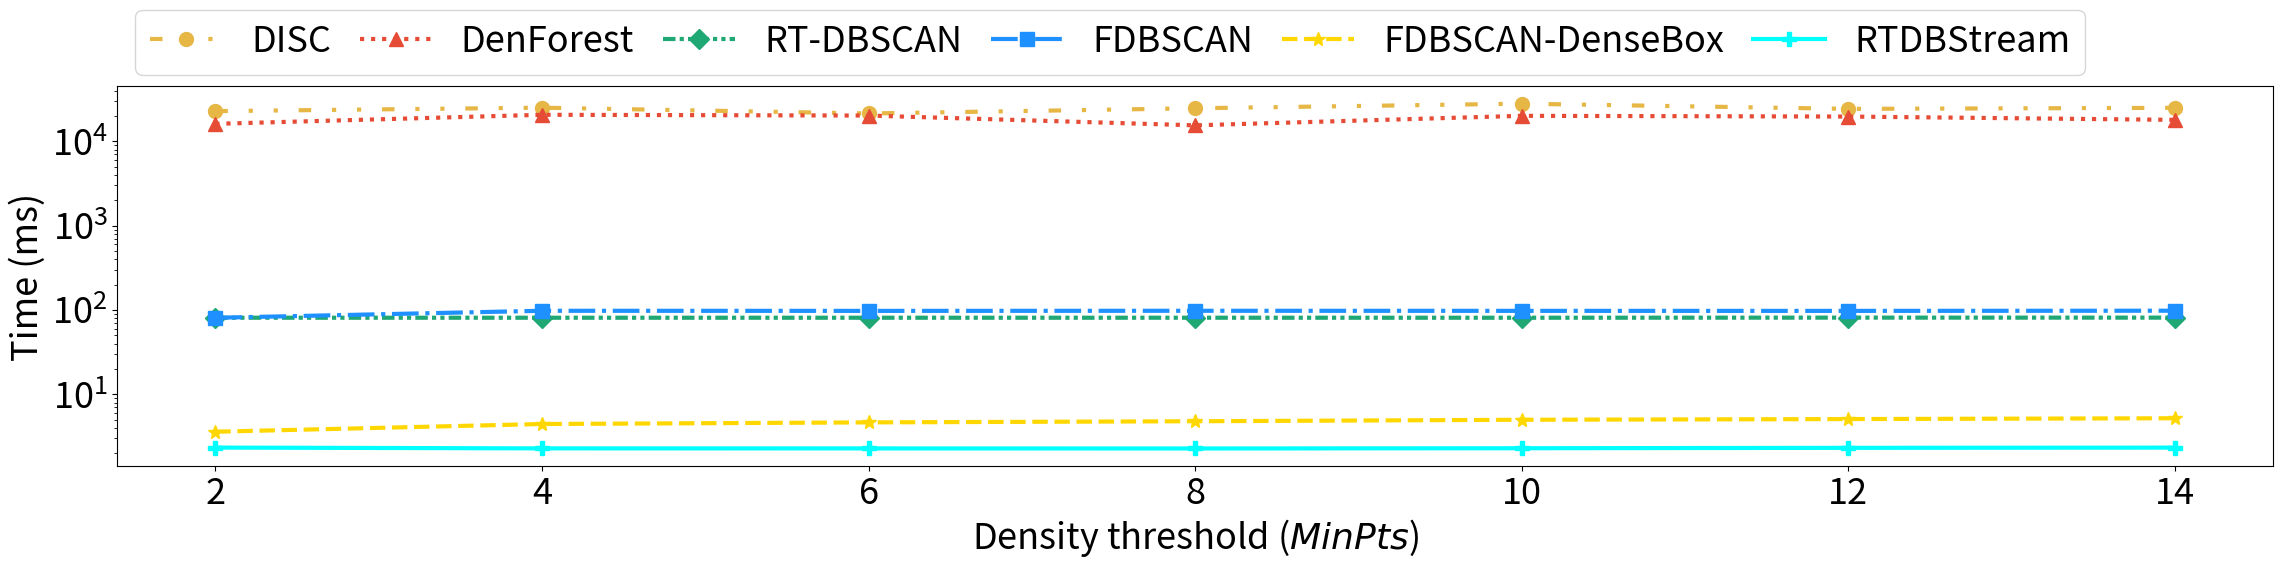

Here is the Python script that generated this plot: (Note: this script raises an exception after producing the figure.)
import matplotlib.pyplot as plt
import numpy as np
from matplotlib.backends.backend_pdf import PdfPages
import matplotlib.colors as mcolors


def common_draw(Ys: list, labels: list, y_tick_tuple: tuple, x_lim_tuple: tuple, x_name: list = None,
                saveName: str = "pic/paper/temp.pdf",
                colors=[],
                colorOffset=0,
                show_legend=True,
                legendsize=20,
                legend_pos=2,
                x_axis_name="",
                y_axis_name='Time (ms)',
                y_log=False,
                ymin=-1,
                ymax=-1,
                lengent_ncol=3,
                selfdef_figsize=(12, 6),
                BAR=True,
                bar_width=0.8,
                columnspacing=1.6,
                common_font_size=26,
                x_num=0,
                line=0,
                y_ticks=[],
                y_label_fontsize=''):
    with PdfPages(saveName) as pdf:
        font = {
            "weight": "normal",
            "size": common_font_size,
        }

        if x_num == 0:
            x_num = len(x_name)

        X = np.arange(x_num) + 1
        if colors == []:
            colors = ["#e64b35", "gold", "dodgerblue",
                      "lightgreen", "cyan", "green", "chocolate"]

        markers = ["o", "^", "D", "s", "*", "P", "x"]
        linestyles = ["-", ":", "-.", "--"]

        plt.figure(figsize=selfdef_figsize)
        if not BAR:
            for i in range(0, len(Ys)):
                plt.plot(X,
                         Ys[i],
                         label=labels[i],
                         linestyle=linestyles[i],
                         color=colors[i],
                         marker=markers[i],
                         markersize=10,
                         linewidth=3,
                         )
        else:
            X = np.arange(x_num) + 1
            total_width, n = bar_width, len(Ys)
            width = total_width / n
            X = X - (total_width - width) / 2
            for i in range(0, len(Ys)):
                plt.bar(X + width * i, Ys[i], width=width, label=labels[i],
                        color=colors[i % len(colors) + colorOffset],
                        edgecolor="black")

        xlim_left, xlim_right = x_lim_tuple
        if line != 0:
            line_x = np.linspace(xlim_left, xlim_right, 4)
            line_y = [line, line, line, line]
            plt.plot(line_x, line_y, color="darkgreen",
                     label="RTc3 Uniform",  linestyle='--')
        if y_log:
            plt.yscale("log")
        x_ticks = np.linspace(1, x_num, len(x_name))
        if x_name == None:
            x_name = [str(float(x)/10) for x in range(0, x_num)]
        plt.xticks(x_ticks, x_name, fontsize=common_font_size)

        # adaptively
        plt.yticks(fontsize=common_font_size)
        if y_ticks != []:
            plt.yticks(y_ticks[0], y_ticks[1])
        if ymax != -1:
            plt.ylim(ymax=ymax)
        if ymin != -1:
            plt.ylim(ymin=ymin)
        
        ax = plt.gca()
        if x_axis_name != "":
            ax.set_xlabel(x_axis_name, font)
        if y_label_fontsize == '':
            ax.set_ylabel(y_axis_name, font)
        else:
            ax.set_ylabel(
                y_axis_name, {"weight": "normal", "size": y_label_fontsize})
        if show_legend:
            ax.legend(prop={'size': legendsize}, loc=legend_pos,
                    ncol=lengent_ncol, columnspacing=columnspacing)
        plt.tight_layout()
        pdf.savefig()

def draw_line_chart(Ys: list, labels: list, x_name: list,
                    saveName="pic/paper/temp.pdf", colors=[],
                    legend_size=20, legend_pos=2,
                    x_axis_name="", y_axis_name="Time (ms)",
                    y_log=False, ymin=-1, ymax=-1,
                    lengent_ncol=3, selfdef_figsize=(12, 6),
                    columnspacing=1.6, common_font_size=26,
                    y_ticks=[], y_label_fontsize="", show_legend=True):
    with PdfPages(saveName) as pdf:
        font = {"weight": "normal", "size": common_font_size}
        x_num = len(x_name)
        X = np.arange(x_num) + 1
        markers = ["o", "^", "D", "s", "*", "P", "x"]
        linestyles = [(0, (3, 5, 1, 5, 1, 5)), ":", (0, (3, 1, 1, 1, 1, 1)), "-.", "--", "solid"]
        plt.figure(figsize=selfdef_figsize)
        for i in range(0, len(Ys)):
            plt.plot(X, Ys[i], label=labels[i], linestyle=linestyles[i], color=colors[i], marker=markers[i],
                     markersize=10, linewidth=3)
        if y_log:
            plt.yscale("log")
        x_ticks = np.linspace(1, x_num, len(x_name))
        if x_name == None:
            x_name = [str(float(x)/10) for x in range(0, x_num)]
        plt.xticks(x_ticks, x_name, fontsize=common_font_size)

        # adaptively
        plt.yticks(fontsize=common_font_size)
        if y_ticks != []:
            plt.yticks(y_ticks[0], y_ticks[1])
        if ymax != -1:
            plt.ylim(ymax=ymax)
        if ymin != -1:
            plt.ylim(ymin=ymin)

        ax = plt.gca()
        if x_axis_name != "":
            ax.set_xlabel(x_axis_name, font)
        if y_label_fontsize == "":
            ax.set_ylabel(y_axis_name, font)
        else:
            ax.set_ylabel(
                y_axis_name, {"weight": "normal", "size": y_label_fontsize})
        if show_legend:
            ax.legend(prop={'size': legend_size}, loc="upper left", bbox_to_anchor=(0, 1.25),
                      ncol=lengent_ncol, columnspacing=columnspacing)
        plt.tight_layout()
        pdf.savefig()

def draw_bar_hatch(Ys, labels, x_name,
                   save_name,
                   colors=[],
                   legend_size=20,
                   legend_pos=2,
                   x_axis_name="",
                   y_axis_name='Time (ms)',
                   y_log=False,
                   ymin=-1,
                   ymax=-1,
                   lengent_ncol=3,
                   selfdef_figsize=(12, 6),
                   bar_width=0.8,
                   columnspacing=1.6,
                   common_font_size=26,
                   x_num=0,
                   y_ticks=[],
                   y_label_fontsize=''):
    with PdfPages(save_name) as pdf:
        font = {
            "weight": "normal",
            "size": common_font_size,
        }
        if x_num == 0:
            x_num = len(x_name)
        hatches = ['//', '--||', '\\\\', '--', 'o', 'x', '+', '*', 'O', ]
        total_width, n = bar_width, len(Ys)
        width = total_width / n
        X = np.arange(x_num) + 1
        X = X - (total_width - width) / 2
        plt.figure(figsize=selfdef_figsize)
        for i in range(0, len(Ys)):
            plt.bar(X + width * i, Ys[i], width, label=labels[i],
                    color=colors[i],
                    edgecolor="black",
                    hatch=hatches[i])
        if y_log:
            plt.yscale("log")
        x_ticks = np.linspace(1, x_num, len(x_name))
        if x_name == None:
            x_name = [str(float(x)/10) for x in range(0, x_num)]
        plt.xticks(x_ticks, x_name, fontsize=common_font_size)
        plt.yticks(fontsize=common_font_size)
        if y_ticks != []:
            plt.yticks(y_ticks[0], y_ticks[1])
        if ymax != -1:
            plt.ylim(ymax=ymax)
        if ymin != -1:
            plt.ylim(ymin=ymin)
        ax = plt.gca()
        if x_axis_name != "":
            ax.set_xlabel(x_axis_name, font)
        if y_label_fontsize == "":
            ax.set_ylabel(y_axis_name, font)
        else:
            ax.set_ylabel(
                y_axis_name, {"weight": "normal", "size": y_label_fontsize})
        ax.legend(prop={'size': legend_size}, loc=legend_pos,
                  ncol=lengent_ncol, columnspacing=columnspacing)
        plt.tight_layout()
        pdf.savefig()

def draw_memory(Ys: list, labels: list, y_tick_tuple: tuple, x_lim_tuple: tuple, x_name: list = None,
                saveName: str = "pic/paper/temp.pdf",
                colors=[],
                colorOffset=0,
                legendsize=20,
                legend_pos=2,
                x_axis_name="",
                y_axis_name='Time (ms)',
                y_log=False,
                ymin=-1,
                ymax=-1,
                lengent_ncol=3,
                selfdef_figsize=(12, 6),
                BAR=True,
                bar_width=0.8,
                columnspacing=1.6,
                common_font_size=26,
                x_num=0,
                y_ticks=[],
                y_label_fontsize=''):
    with PdfPages(saveName) as pdf:
        font = {
            "weight": "normal",
            "size": common_font_size,
        }
        if x_num == 0:
            x_num = len(x_name)
        X = np.arange(x_num) + 1
        plt.figure(figsize=selfdef_figsize)
        total_width, n = bar_width, len(Ys)
        width = total_width / n
        X = X - (total_width - width) / 2
        handles = []
        for i in range(0, n - 1):
            h = plt.bar(X + width * i, Ys[i], width=width, label=labels[i],
                    color=colors[i % len(colors) + colorOffset],
                    edgecolor="black")
            handles.append(h)
        h = plt.bar(X + width * (n - 2), Ys[n - 1], bottom=Ys[n - 2], width=width, label=labels[n - 1],
                color=colors[n - 1],
                edgecolor="black")
        handles.append(h)
        if y_log:
            plt.yscale("log")
        x_ticks = np.linspace(1, x_num, len(x_name))
        if x_name == None:
            x_name = [str(float(x)/10) for x in range(0, x_num)]
        plt.xticks(x_ticks, x_name, fontsize=common_font_size)

        # adaptively
        plt.yticks(fontsize=common_font_size)
        if y_ticks != []:
            plt.yticks(y_ticks[0], y_ticks[1])
        if ymax != -1:
            plt.ylim(ymax=ymax)
        if ymin != -1:
            plt.ylim(ymin=ymin)
        ax = plt.gca()
        if x_axis_name != "":
            ax.set_xlabel(x_axis_name, font)
        if y_label_fontsize == '':
            ax.set_ylabel(y_axis_name, font)
        else:
            ax.set_ylabel(
                y_axis_name, {"weight": "normal", "size": y_label_fontsize})
        
        # new_handles = [handles[0], handles[3], handles[1], handles[4], handles[2]]
        ax.legend(handles=handles, prop={'size': legendsize}, loc=legend_pos,
                  ncol=lengent_ncol, columnspacing=columnspacing)

        plt.tight_layout()
        pdf.savefig()

def draw_stacking(Ys: list, labels: list, x_lim_tuple: tuple, x_name: list = None,
                  saveName: str = "pic/paper/temp.pdf",
                  colors=[],
                  colorOffset=0,
                  legendsize=26,
                  legend_pos=2,
                  x_axis_name="Selectivity",
                  y_axis_name='Time (ms)',
                  y_log=False,
                  ymax=-1,
                  lengent_ncol=3,
                  selfdef_figsize=(12, 6),
                  BAR=True,
                  columnspacing=1.6,
                  common_font_size=26):
    with PdfPages(saveName) as pdf:
        font = {
            "weight": "normal",   # "bold"
            "size": common_font_size,
        }
        x_num = len(x_name)

        print(f"[INFO] use x_num: {x_num}")

        X = np.arange(x_num) + 1
        if colors == []:
            # colors = ["#e64b35","gold","dodgerblue","lightgreen","cyan","green","chocolate"]
            colors = ["lightgreen", 'xkcd:jade',
                      'dodgerblue', 'gold', '#e64b35']
        plt.figure(figsize=selfdef_figsize)
        X = np.arange(x_num) + 1
        width = 0.65
        print(len(Ys), len(X))
        print(labels)

        accumulated_height = []
        accumulated_height.append(Ys[0])
        for i in range(1, len(Ys)):
            cur_height = []
            for j in range(x_num):
                cur_height.append(Ys[i][j] + accumulated_height[i - 1][j])
            accumulated_height.append(cur_height)
        accumulated_height.insert(0, [0] * x_num)

        # set bottom
        for i in range(0, len(Ys)):
            plt.bar(X, Ys[i], width=width, label=labels[i],
                    bottom=accumulated_height[i],
                    color=colors[i % len(colors) + colorOffset],
                    edgecolor="black")

        xlim_left, xlim_right = x_lim_tuple
        if y_log:
            plt.yscale("log")
        print(plt.xlim(xlim_left, xlim_right))
        print(plt.ylim())
        x_ticks = np.linspace(1, x_num, x_num)
        print(x_ticks)
        if x_name == None:
            x_name = [str(float(x)/10) for x in range(0, x_num)]
        plt.xticks(x_ticks, x_name, fontsize=common_font_size)

        # adaptively
        plt.yticks(fontsize=common_font_size)
        if ymax != -1:
            plt.ylim(ymax=ymax)

        ax = plt.gca()
        if x_axis_name != "":
            ax.set_xlabel(x_axis_name, font)
        ax.set_ylabel(y_axis_name, font)
        ax.legend(prop={'size': legendsize}, loc=legend_pos,
                  ncol=lengent_ncol, columnspacing=columnspacing)
        plt.tight_layout()
        pdf.savefig()

def draw_vary_ray_num():
    Y = [
        [2063293.594, 18871485.19, 102663080.3, 139814773.4, 141472064],
    ]
    Y_label = ["STK"]
    X_tick_name = ["1k", "10k", "100k", "1000k", "3000k"] 
    common_draw(Y, Y_label, None, (0.5, 0.5 + len(X_tick_name)),
                X_tick_name, "pic/vary_ray_num.pdf",
                colors=["dodgerblue"],
                colorOffset=0,
                x_axis_name='Number of rays',
                y_axis_name='RPS',
                y_log=True,
                legendsize=26,
                common_font_size=26,
                columnspacing=0.8,
                lengent_ncol=3,
                # ymax=140,
                BAR=False,
                selfdef_figsize=(8,6))

def time_distribution(colors):
    record_x_name = ['STK', 'RBF', 'TAO', 'GeoLife']
    record_labels = [
        'Transferring Data',
        'Updating Grid',
        'Building BVH tree',
        'Identifying Cores',
        'Clustering',
    ]
    time = [
        [0.0479239, 0.0146973, 0.0139046, 0.0967642],
        [0.152525, 0.0895182, 0.0864128, 0.168669],
        [0.343448, 0.2078332, 0.245984, 0.787935],
        [0.0398505, 0.0580811, 0.0563122, 0.113625],
        [0.271402, 0.106079, 0.255189, 1.14684],
    ]
    draw_stacking(time,
                  record_labels,
                  x_lim_tuple=(0.5, 0.5 + len(record_x_name)),
                  x_name=record_x_name,
                  saveName="pic/breakdown-running-time.pdf",
                  colorOffset=0,
                  x_axis_name='Dataset',
                  y_axis_name='Time (ms)',
                  legendsize=24.5,
                  common_font_size=26,
                  lengent_ncol=2,
                #   ymax=0.73,
                  legend_pos='upper left',
                    columnspacing=0.4,
                  colors=colors,
                  )

def overall_time(colors):
    record_x_name = ["STK", "RBF", "TAO", "GeoLife"]
    record_labels = ["DISC", "DenForest", "RT-DBSCAN", "FDBSCAN", "FDBSCAN-DenseBox", "RTDBStream"]
    total_time = [
        [940, 48.3, 266, 5020],
        [1411, 33.2, 252, 3943],
        [16.6926, 1.08912, 7.19273, 83.7277],
        [7.762652, 0.881185, 8.010665, 98.083338],
        [1.713436, 1.051327, 1.392579, 4.627078],
        [0.849248, 0.449634, 0.627923, 2.3125],
    ]
    draw_bar_hatch(
                total_time, record_labels, record_x_name, 
                "pic/baseline-time.pdf",
                colors=colors,
                selfdef_figsize=(12, 6),
                x_axis_name='Dataset',
                y_axis_name='Time (ms)',
                y_log=True,
                legend_size=26,
                common_font_size=26,
                columnspacing=0.8,
                lengent_ncol=2,
                legend_pos='upper left',
                ymax=6e6)

def optimization_effects(colors):
    record_x_name = ["STK", "RBF", "TAO", "GeoLife"]
    record_labels = ["Naive", "ICG", "ICG+CMRS"]
    total_time = [
        [16.6926, 1.08912, 7.19273, 83.7277],
        [10.641, 0.896635, 3.46354, 47.7756],
        [0.849248, 0.449634, 0.627923, 2.3125],
    ]
    draw_bar_hatch(
                total_time, record_labels, record_x_name, 
                "pic/optimization-effects.pdf",
                colors=colors,
                selfdef_figsize=(12, 6),
                x_axis_name='Dataset',
                y_axis_name='Time (ms)',
                y_log=True,
                legend_size=26,
                common_font_size=26,
                columnspacing=0.8,
                lengent_ncol=1,
                legend_pos='best')

def overall_memory(colors):
    record_x_name = ["GAU", "STK", "TAO"]
    record_labels = ["MCOD", "NETS", "MDUAL", "RTOD-Host", "RTOD-Device"]
    mem = [
        [83, 73, 44],
        [39, 36.6, 14.6],
        [42.5, 39.4, 14.6],
        [3.01172, 3.01953, 0.6875],
        [26, 26, 2],
    ]
    draw_memory(mem, record_labels, None, (0.5, 0.5 + len(record_x_name)),
                record_x_name, "pic/highlight-results-mem-86.pdf",
                colors=colors,
                colorOffset=0,
                selfdef_figsize=(8, 6),
                x_axis_name='Dataset',
                y_axis_name='Memory (MB)',
                y_log=False,
                legendsize=26,
                common_font_size=26,
                columnspacing=0.8,
                lengent_ncol=2,
                legend_pos='best',
                ymax=150)

def vary_window_size(colors):
    # STK
    record_x_name = ["50k", "100k", "200k", "400k"]
    record_labels = ["DISC", "DenForest", "RT-DBSCAN", "FDBSCAN", "FDBSCAN-DenseBox", "RTDBStream"]
    total_time = [
        [334.26, 1385.01, 6264.21, 27488.2],
        [364.3809, 1358.243, 5235.04, 18545.031],
        [6.60781, 16.0518, 40.9756, 112.143],
        [2.69084, 5.96088, 14.0751, 37.353],
        [1.05264, 1.62565, 2.29535, 3.81047],
        [0.554731, 0.82438, 1.31843, 2.39203],
    ]
    draw_line_chart(
                total_time, record_labels, record_x_name, 
                "pic/varying-window-STK.pdf",
                colors=colors,
                selfdef_figsize=(8, 6),
                x_axis_name='|Window|',
                y_axis_name='Time (ms)',
                y_log=True,
                common_font_size=26,
                columnspacing=0.8,
                show_legend=False,
                legend_size=26,
                lengent_ncol=2,
                legend_pos='upper right',
                # ymax=3000
                )

    # RBF
    record_x_name = ["2.5k", "5k", "10k", "20k"]
    record_labels = ["DISC", "DenForest", "RT-DBSCAN", "FDBSCAN", "FDBSCAN-DenseBox", "RTDBStream"]
    total_time = [
        [7.75, 13.907, 33.5666, 88.6],
        [6.269, 11.657, 20.683, 49.65],
        [0.639565, 0.838105, 1.10384, 1.57123],
        [0.566347, 0.681071, 0.817033, 1.001],
        [0.803943, 0.843329, 0.858283, 0.8719],
        [0.392743, 0.412964, 0.461149, 0.481494],
    ]
    draw_line_chart(
                total_time, record_labels, 
                record_x_name, "pic/varying-window-RBF.pdf",
                colors=colors,
                selfdef_figsize=(8, 6),
                x_axis_name='|Window|',
                y_axis_name='Time (ms)',
                y_log=True,
                legend_size=26,
                common_font_size=26,
                columnspacing=0.8,
                show_legend=False,
                lengent_ncol=4,
                legend_pos='best',
                # ymax=200
                )

    # TAO
    record_x_name = ["5k", "10k", "20k", "40k"]
    record_labels = ["DISC", "DenForest", "RT-DBSCAN", "FDBSCAN", "FDBSCAN-DenseBox", "RTDBStream"]
    total_time = [
        [69.025, 267.356, 864.996, 3025.85],
        [77.174, 247.722, 732.583, 2240.3146],
        [3.5557, 7.01256, 13.9367, 25.22],
        [4.40209, 8.031, 14.0151, 25.1903],
        [1.076142, 1.401, 1.99919, 3.1056],
        [0.466426, 0.621629, 0.893692, 1.16426],
    ]
    draw_line_chart(
                total_time, record_labels,
                record_x_name, "pic/varying-window-TAO.pdf",
                colors=colors,
                selfdef_figsize=(8, 6),
                x_axis_name='|Window|',
                y_axis_name='Time (ms)',
                y_log=True,
                legend_size=26,
                common_font_size=26,
                columnspacing=0.8,
                show_legend=False,
                lengent_ncol=1,
                # ymax=12
                )
    
    # GeoLife
    record_x_name = ["50k", "100k", "200k", "400k"]
    record_labels = ["DISC", "DenForest", "RT-DBSCAN", "FDBSCAN", "FDBSCAN-DenseBox", "RTDBStream"]
    total_time = [
        [1246.9, 6139.44, 27455.91, 122421.99],
        [1160.2, 4211.04, 15921.885, 76964],
        [13.4501, 31.5425, 81.213, 230.193],
        [21.4767, 45.0083, 98.133, 255.342],
        [2.10685, 3.19589, 4.65865, 7.88127],
        [1.07431, 1.52713, 2.28313, 3.83796],
    ]
    draw_line_chart(
                total_time, record_labels,
                record_x_name, "pic/varying-window-GeoLife.pdf",
                colors=colors,
                selfdef_figsize=(8, 6),
                x_axis_name='|Window|',
                y_axis_name='Time (ms)',
                y_log=True,
                legend_size=26,
                common_font_size=26,
                columnspacing=0.8,
                show_legend=False,
                lengent_ncol=1,
                # ymax=12
                )

def vary_slide_size(colors):
    # STK
    record_x_name = ["1k", "5k", "10k", "25k"]
    record_labels = ["DISC", "DenForest", "RT-DBSCAN", "FDBSCAN", "FDBSCAN-DenseBox", "RTDBStream"]
    total_time = [
        [372.9409, 1690.053, 2984.202, 8541.027],
        [515.7911, 1745.899, 2720.9148, 6465.757],
        [15.6726, 16.0471, 16.2911, 16.7734],
        [5.98044, 5.92332, 6.01017, 5.96732],
        [1.59395, 1.60001, 1.61424, 1.64389],
        [0.755292, 0.82444, 0.868426, 0.974887],
    ]
    draw_line_chart(
                total_time, record_labels, record_x_name, 
                "pic/varying-stride-STK.pdf",
                colors=colors,
                selfdef_figsize=(8, 6),
                x_axis_name='|Stride| / |Window|',
                y_axis_name='Time (ms)',
                y_log=True,
                common_font_size=26,
                show_legend=False,
                )

    # RBF
    record_x_name = ["0.1k", "0.5k", "1k", "2.5k"]
    record_labels = ["DISC", "DenForest", "RT-DBSCAN", "FDBSCAN", "FDBSCAN-DenseBox", "RTDBStream"]
    total_time = [
        [11.32, 46.267, 84.167, 237.167],
        [8.19333, 21.98333, 67.7333, 117.41666],
        [0.962327, 1.08894, 1.1929, 1.19285],
        [0.817853, 0.8168, 0.9819, 0.948417],
        [0.872673, 1.16488, 1.1764, 1.01625],
        [0.434283, 0.442253, 0.447933, 0.454834],
    ]
    draw_line_chart(
                total_time, record_labels, 
                record_x_name, "pic/varying-stride-RBF.pdf",
                colors=colors,
                selfdef_figsize=(8, 6),
                x_axis_name='|Stride| / |Window|',
                y_axis_name='Time (ms)',
                y_log=True,
                common_font_size=26,
                show_legend=False,
                )

    # TAO
    record_x_name = ["0.1k", "0.5k", "1k", "2.5k"]
    record_labels = ["DISC", "DenForest", "RT-DBSCAN", "FDBSCAN", "FDBSCAN-DenseBox", "RTDBStream"]
    total_time = [
        [59.4784, 269.5769, 545.28, 1443.37],
        [67.9731, 270.529, 524.908, 1171.2389],
        [5.92065, 7.01344, 7.30457, 7.70478],
        [8.03219, 8.0389, 7.97935, 8.11054],
        [1.39837, 1.4036, 1.398, 1.38784],
        [0.622362, 0.62325, 0.625237, 0.635083],
    ]
    draw_line_chart(
                total_time, record_labels,
                record_x_name, "pic/varying-stride-TAO.pdf",
                colors=colors,
                selfdef_figsize=(8, 6),
                x_axis_name='|Stride| / |Window|',
                y_axis_name='Time (ms)',
                y_log=True,
                common_font_size=26,
                show_legend=False,
                )
    
    # GeoLife
    record_x_name = ["2k", "10k", "20k", "50k"]
    record_labels = ["DISC", "DenForest", "RT-DBSCAN", "FDBSCAN", "FDBSCAN-DenseBox", "RTDBStream"]
    total_time = [
        [4079.491, 21431.15, 49539.46, 137434.7789],
        [3823.926, 20248.875, 38021.5109, 91006.5294],
        [71.1175, 80.9797, 85.3141, 93.4137],
        [97.5971, 97.964, 97.9732, 98.4212],
        [4.63031, 4.63569, 4.64033, 4.65877],
        [2.18612, 2.28853, 2.29613, 2.51697],
    ]
    draw_line_chart(
                total_time, record_labels,
                record_x_name, "pic/varying-stride-GeoLife.pdf",
                colors=colors,
                selfdef_figsize=(8, 6),
                x_axis_name='|Stride| / |Window|',
                y_axis_name='Time (ms)',
                y_log=True,
                common_font_size=26,
                show_legend=False,
                )

def vary_eps(colors):
    # STK
    record_x_name = [0.055, 0.065, 0.075, 0.085, 0.095]
    record_labels = ["DISC", "DenForest", "RT-DBSCAN", "FDBSCAN", "FDBSCAN-DenseBox", "RTDBStream"]
    total_time = [
        [1195.91, 1346.77, 1519.18, 1750.52, 1870.042],
        [1146.619, 1339.79, 1547.899, 1790.037, 2043.915],
        [12.7728, 14.5844, 16.3884, 18.1711, 19.9417],
        [5.20666, 5.64935, 6.10378, 6.63931, 6.97539],
        [1.5063, 1.58251, 1.68328, 1.74032, 1.71261],
        [0.804921, 0.815514, 0.833546, 0.860947, 0.851131],
    ]
    draw_line_chart(
                total_time, record_labels, record_x_name, 
                "pic/varying-eps-STK.pdf",
                colors=colors,
                selfdef_figsize=(8, 6),
                x_axis_name='Distance threshold ($Eps$)',
                y_axis_name='Time (ms)',
                y_log=True,
                common_font_size=26,
                show_legend=False,
                )

    # RBF
    record_x_name = [0.015, 0.025, 0.035, 0.045, 0.055]
    record_labels = ["DISC", "DenForest", "RT-DBSCAN", "FDBSCAN", "FDBSCAN-DenseBox", "RTDBStream"]
    total_time = [
        [25.8167, 23.133, 37.6, 38.75, 51.75],
        [13.7, 21.983, 29.967, 27.633, 34.9],
        [0.517542, 0.791317, 1.0513, 1.42171, 1.83984],
        [0.509383, 0.645233, 0.80475, 1.02282, 1.2284],
        [0.904483, 0.874467, 0.85675, 0.86805, 0.887],
        [0.476082, 0.458895, 0.440983, 0.445768, 0.494466],
    ]
    draw_line_chart(
                total_time, record_labels, 
                record_x_name, "pic/varying-eps-RBF.pdf",
                colors=colors,
                selfdef_figsize=(8, 6),
                x_axis_name='Distance threshold ($Eps$)',
                y_axis_name='Time (ms)',
                y_log=True,
                common_font_size=26,
                show_legend=False)

    # TAO
    record_x_name = [1.15, 1.25, 1.35, 1.45, 1.55]
    record_labels = ["DISC", "DenForest", "RT-DBSCAN", "FDBSCAN", "FDBSCAN-DenseBox", "RTDBStream"]
    total_time = [
        [258.9, 271.512, 280.35, 292.005, 309.92],
        [239.34, 248.8876, 280.423, 303.41, 322.09],
        [6.29381, 6.79166, 7.25495, 7.65055, 8.12362],
        [7.04825, 7.71373, 8.23476, 8.92675, 9.55517],
        [1.41774, 1.38415, 1.32734, 1.34561, 1.44231],
        [0.655035, 0.641256, 0.650129, 0.627236, 0.645862],
    ]
    draw_line_chart(
                total_time, record_labels,
                record_x_name, "pic/varying-eps-TAO.pdf",
                colors=colors,
                selfdef_figsize=(8, 6),
                x_axis_name='Distance threshold ($Eps$)',
                y_axis_name='Time (ms)',
                y_log=True,
                common_font_size=26,
                show_legend=False,
                )
    
    # GeoLife
    record_x_name = [0.005, 0.015, 0.025, 0.035, 0.045]
    record_labels = ["DISC", "DenForest", "RT-DBSCAN", "FDBSCAN", "FDBSCAN-DenseBox", "RTDBStream"]
    total_time = [
        [13160.45, 32277.4, 63390, 97859, 120400],
        [8485.87, 28915.27, 56084.81, 80090.34, 105149.2],
        [45.5113, 123.168, 202.048, 246.917, 286.761],
        [60.7002, 138.463, 232.131, 300.701, 353.146],
        [3.83563, 5.29879, 6.35041, 6.70076, 7.60078],
        [1.95702, 3.16758, 4.10279, 4.38947, 5.68359],
    ]
    draw_line_chart(
                total_time, record_labels,
                record_x_name, "pic/varying-eps-GeoLife.pdf",
                colors=colors,
                selfdef_figsize=(8, 6),
                x_axis_name='Distance threshold ($Eps$)',
                y_axis_name='Time (ms)',
                y_log=True,
                common_font_size=26,
                show_legend=False)

def vary_min_pts(colors):
    # STK
    record_x_name = [2, 4, 6, 8, 10, 12, 14]
    record_labels = ["DISC", "DenForest", "RT-DBSCAN", "FDBSCAN", "FDBSCAN-DenseBox", "RTDBStream"]
    total_time = [
        [1690.053, 1016.83, 979.85, 987.3, 969.3, 983, 991.2],
        [1745.899, 1335.619, 1315.05, 1324.7, 1326.46, 1334.6, 1318.31],
        [16.0713, 16.084, 16.075, 16.0767, 16.0732, 16.0882, 16.0487],
        [5.96724, 7.7207, 7.72984, 7.78175, 7.73749, 7.78556, 7.7608],
        [1.60426, 1.72324, 1.72556, 1.73936, 1.73732, 1.73156, 1.75957],
        [0.827799, 0.812525, 0.824028, 0.841418, 0.846191, 0.850138, 0.868429],
    ]
    draw_line_chart(
                total_time, record_labels, record_x_name, 
                "pic/varying-minpts-STK.pdf",
                colors=colors,
                selfdef_figsize=(8, 6),
                x_axis_name='Density threshold ($MinPts$)',
                y_axis_name='Time (ms)',
                y_log=True,
                common_font_size=26,
                show_legend=False,
                )

    # RBF
    record_x_name = [2, 4, 6, 8, 10, 12, 14]
    record_labels = ["DISC", "DenForest", "RT-DBSCAN", "FDBSCAN", "FDBSCAN-DenseBox", "RTDBStream"]
    total_time = [
        [27.55, 33.5666, 32, 28.5, 26.12, 24.08, 23.28],
        [24.33, 21.98333, 23.08, 17.67, 20.183, 23.483, 17.3333],
        [1.10439, 1.06259, 1.04354, 1.06174, 1.05291, 1.06059, 1.06243],
        [0.6585, 0.816417, 0.821617, 0.833967, 0.839917, 0.831467, 0.843667],
        [0.6893, 0.856033, 0.889883, 0.9242, 0.991083, 1.03213, 1.08822],
        [0.432817, 0.440833, 0.471619, 0.501432, 0.541671, 0.581148, 0.620549],
    ]
    draw_line_chart(
                total_time, record_labels, 
                record_x_name, "pic/varying-minpts-RBF.pdf",
                colors=colors,
                selfdef_figsize=(8, 6),
                x_axis_name='Density threshold ($MinPts$)',
                y_axis_name='Time (ms)',
                y_log=True,
                common_font_size=26,
                show_legend=False,
                )

    # TAO
    record_x_name = [2, 4, 6, 8, 10, 12, 14]
    record_labels = ["DISC", "DenForest", "RT-DBSCAN", "FDBSCAN", "FDBSCAN-DenseBox", "RTDBStream"]
    total_time = [
        [239.4, 266.36, 269.5769, 257.8, 258.9, 260.2, 257.46],
        [247.653, 254.248, 270.529, 253.4, 254.17, 249.3, 250.574],
        [7.02899, 7.01309, 7.00939, 7.01211, 7.01386, 6.9902, 6.99661],
        [7.17507, 7.96892, 7.91603, 8.00291, 7.98473, 8.00285, 8.044],
        [0.999503, 1.34341, 1.39976, 1.44053, 1.47366, 1.50226, 1.52249],
        [0.61176, 0.612657, 0.621792, 0.638873, 0.65647, 0.66728, 0.678002],
    ]
    draw_line_chart(
                total_time, record_labels,
                record_x_name, "pic/varying-minpts-TAO.pdf",
                colors=colors,
                selfdef_figsize=(8, 6),
                x_axis_name='Density threshold ($MinPts$)',
                y_axis_name='Time (ms)',
                y_log=True,
                common_font_size=26,
                show_legend=False,
                )
    
    # GeoLife
    record_x_name = [2, 4, 6, 8, 10, 12, 14]
    record_labels = ["DISC", "DenForest", "RT-DBSCAN", "FDBSCAN", "FDBSCAN-DenseBox", "RTDBStream"]
    total_time = [
        [22860, 25100, 21431.15, 24700, 28000, 24300, 25000],
        [16140, 20677, 20248.875, 15500, 20100, 19700, 18000],
        [81.0444, 81.0426, 81.0372, 81.0616, 81.0263, 81.2677, 81.2574],
        [80.9037, 97.9878, 97.7101, 97.9957, 97.7859, 97.7097, 98.1707],
        [3.60414, 4.44956, 4.65029, 4.79877, 4.99536, 5.09299, 5.20652],
        [2.33793, 2.28715, 2.28557, 2.28067, 2.2964, 2.32065, 2.3361],
    ]
    draw_line_chart(
                total_time, record_labels,
                record_x_name, "pic/varying-minpts-GeoLife.pdf",
                colors=colors,
                selfdef_figsize=(8, 6),
                x_axis_name='Density threshold ($MinPts$)',
                y_axis_name='Time (ms)',
                y_log=True,
                common_font_size=26,
                show_legend=False)

def vary_legend(colors):
    record_x_name = [2, 4, 6, 8, 10, 12, 14]
    record_labels = ["DISC", "DenForest", "RT-DBSCAN", "FDBSCAN", "FDBSCAN-DenseBox", "RTDBStream"]
    total_time = [
        [22860, 25100, 21431.15, 24700, 28000, 24300, 25000],
        [16140, 20677, 20248.875, 15500, 20100, 19700, 18000],
        [81.0444, 81.0426, 81.0372, 81.0616, 81.0263, 81.2677, 81.2574],
        [80.9037, 97.9878, 97.7101, 97.9957, 97.7859, 97.7097, 98.1707],
        [3.60414, 4.44956, 4.65029, 4.79877, 4.99536, 5.09299, 5.20652],
        [2.33793, 2.28715, 2.28557, 2.28067, 2.2964, 2.32065, 2.3361],
    ]
    draw_line_chart(
                total_time, record_labels,
                record_x_name, "pic/varying-params-legend.pdf",
                colors=colors,
                selfdef_figsize=(24, 6),
                x_axis_name='Density threshold ($MinPts$)',
                y_axis_name='Time (ms)',
                y_log=True,
                common_font_size=26,
                legend_size=26,
                columnspacing=0.8,
                lengent_ncol=6)

# draw_vary_ray_num()
# colors = ["#e64b35","gold","dodgerblue","lightgreen","cyan","green","chocolate"]
# colors = ["lightgreen", 'xkcd:jade', 'dodgerblue', 'gold', '#e64b35']
colors = ["#e6b745", "#e64b35", "xkcd:jade", "dodgerblue", "gold", "cyan"]
# overall_time(colors)
# vary_window_size(colors)
# vary_slide_size(colors)
# vary_eps(colors)
# vary_min_pts(colors)
vary_legend(colors)
# optimization_effects(colors)
# time_distribution(colors)
# overall_memory(colors + ["gold"])
